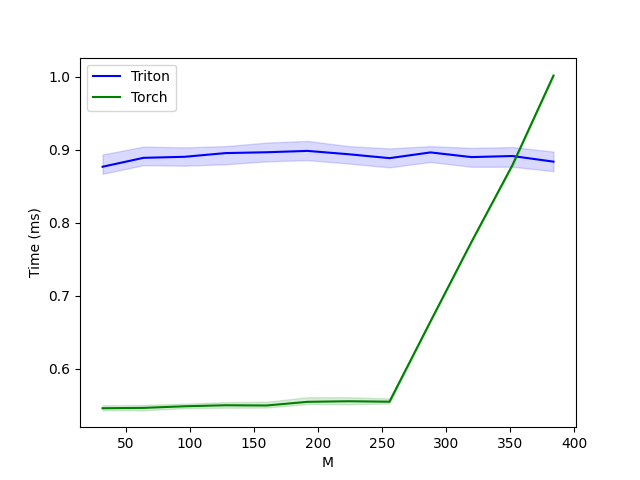

Source data for this figure (header and first rows):
M, Triton, Torch
32, 0.8767, 0.5461
64, 0.8889, 0.5466
96, 0.8903, 0.5488
128, 0.8954, 0.5502
160, 0.8965, 0.5499
192, 0.8984, 0.5549
224, 0.8938, 0.5557
256, 0.8884, 0.5551
288, 0.8963, 0.665
320, 0.8899, 0.7738
352, 0.8914, 0.8791
384, 0.8836, 1.001
